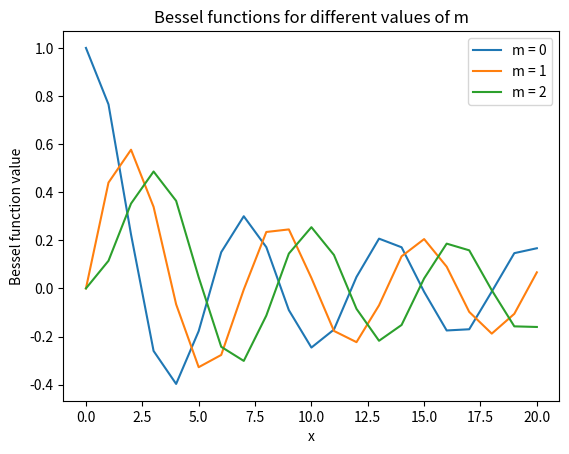

This figure's Python source:
import math as math
import matplotlib.pyplot as plt
import numpy as np
import scipy as sp
import scipy.interpolate

# QUESTION ONE

# Defining constants
gravitational_constant = 6.6741E-11
earth_radius = 6371.0
moon_radius = 1737.1
earth_mass = 5.9722E24
moon_mass = 7.3420E22
earth_moon_distance = 3.8440E8
angular_velocity = 2.6617E-6

# x0 and x1 are two initial approximations for the root of f(x) = 0
def secant_method(f, x0, x1, iterations):
    for i in range(iterations):
        x2 = x1 - (f(x1) * (x1 - x0) / float(f(x1) - f(x0)))
        x0, x1 = x1, x2
    return x2

def lagrange_point_one(x):
    return (((gravitational_constant * earth_mass) / x ** 2) - ((gravitational_constant * moon_mass) / ((earth_moon_distance - x) ** 2))) / (angular_velocity ** 2)

root = secant_method(lagrange_point_one, 3.1E8, 3.3E8, 11)
print("Calculated lagrange point is: " + str(format(root, '.5g'))) # format() converts display output to 5 significant figures
#print("Actual lagrange point is: " + str(format(earth_moon_distance * 0.8403997, '.5g')))


# QUESTION TWO

# Function definitions
def trapezium_rule(f, m, x, a, b, n):
    """Implements the trapezium rule"""
    h = (b-a)/float(n)
    s = 0.5*(f(m, x, a) + f(m, x, b))
    for i in range(n):
        s = s + f(m, x, a + i*h)
    return h*s

def bessel(m, x, theta):
    """Holds the formula for the integral in the Bessel function"""
    return math.cos(m*theta - x*math.sin(theta))

def bessel_value(m, x):
    """Calculates the value of the Bessel function using the trapezium rule"""
    return (1 / math.pi) * trapezium_rule(bessel, m, x, 0, math.pi, 10000)

# Plotting the Bessel functions
x_values = [[], [], []] # List of three empty lists to store the x values of the Bessel function from m=0 to m=2. Each list will become a list of 0 to 20 inclusive.
bessel_values = [[], [], []] # List of three empty lists to store the values of the Bessel function from m=0 to m=2. Each list contains the Bessel function value from x=0 to x=20.

for m in range(0, 3, 1): # Loops through m values
    for x in range(0, 21, 1): # Loops through x values
        x_values[m].append(x)
        bessel_values[m].append(bessel_value(m, x)) # Calculates the value of the Bessel function and adds it to the list


for element in range(len(x_values)):
    plt.plot(x_values[element], bessel_values[element], label=("m = " + str(element)))
plt.title("Bessel functions for different values of m")
plt.ylabel("Bessel function value")
plt.xlabel("x")
plt.legend()
plt.show()
